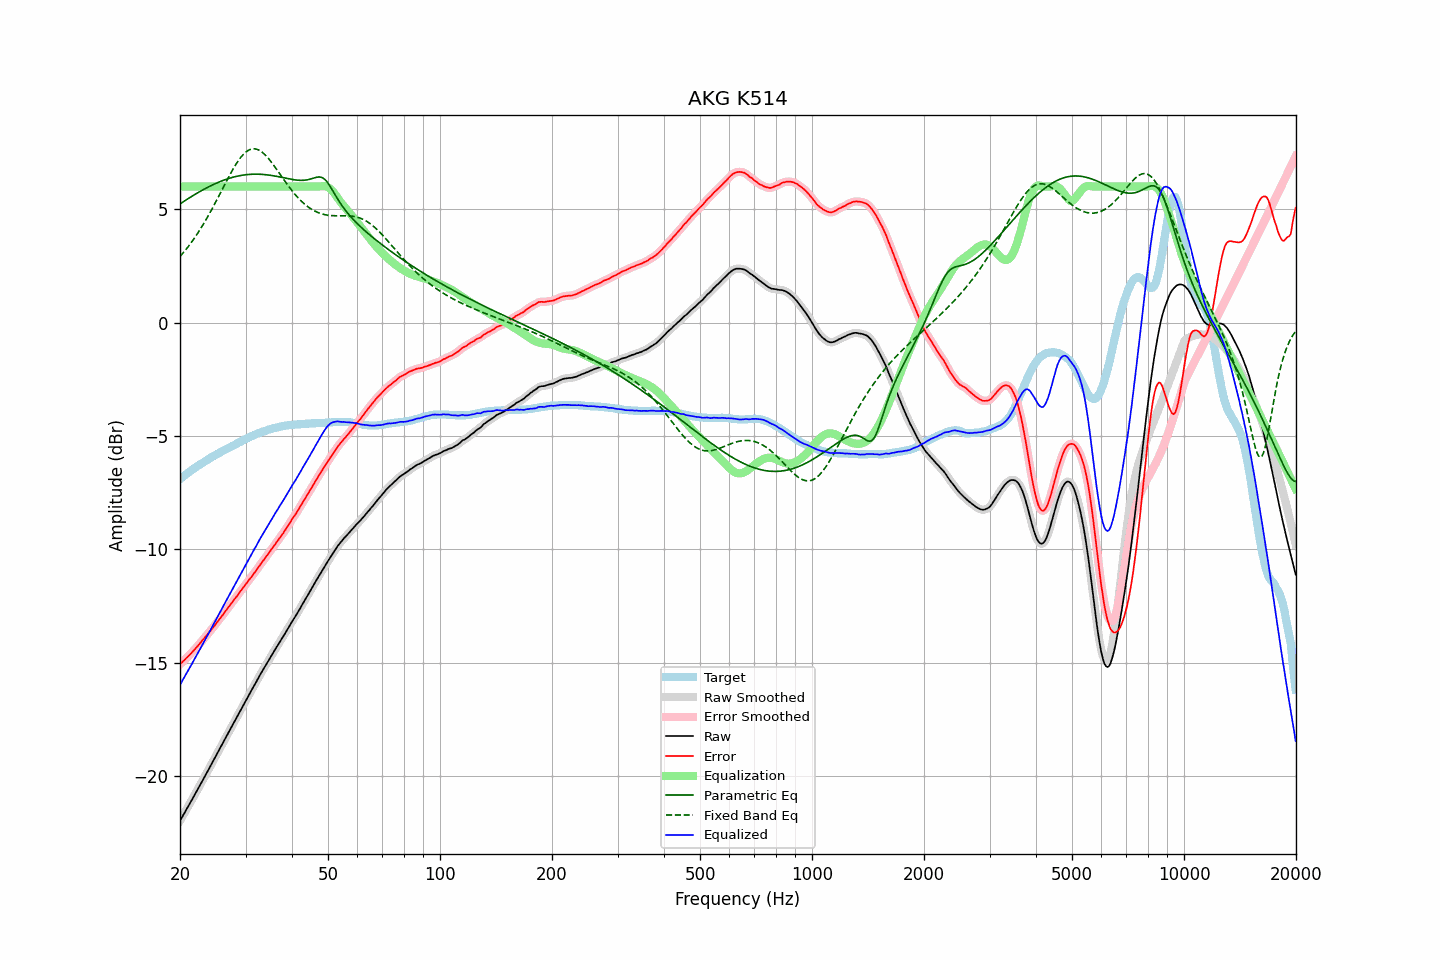

Values plotted in this chart, from the file beside it:
frequency, raw, error, smoothed, error_smoothed, equalization, parametric_eq, fixed_band_eq, equalized_raw, equalized_smoothed, target
20.00, -21.97, -15.07, -21.97, -15.07, 6.00, 5.24, 2.91, -15.97, -15.97, -6.90
20.20, -21.85, -15.01, -21.85, -15.00, 6.00, 5.28, 2.99, -15.85, -15.85, -6.84
20.40, -21.72, -14.93, -21.72, -14.94, 6.00, 5.33, 3.08, -15.72, -15.72, -6.79
20.61, -21.60, -14.87, -21.60, -14.87, 6.00, 5.38, 3.16, -15.60, -15.60, -6.73
20.81, -21.47, -14.79, -21.47, -14.79, 6.00, 5.42, 3.25, -15.47, -15.47, -6.68
21.02, -21.35, -14.73, -21.35, -14.73, 6.00, 5.47, 3.34, -15.35, -15.35, -6.62
21.23, -21.22, -14.65, -21.22, -14.65, 6.00, 5.51, 3.43, -15.22, -15.22, -6.57
21.44, -21.10, -14.58, -21.10, -14.58, 6.00, 5.56, 3.53, -15.10, -15.10, -6.52
21.66, -20.97, -14.50, -20.97, -14.50, 6.00, 5.60, 3.63, -14.97, -14.97, -6.47
21.87, -20.84, -14.42, -20.84, -14.42, 6.00, 5.64, 3.73, -14.84, -14.84, -6.42
22.09, -20.72, -14.35, -20.72, -14.35, 6.00, 5.68, 3.83, -14.72, -14.72, -6.37
22.31, -20.59, -14.27, -20.59, -14.27, 6.00, 5.73, 3.94, -14.59, -14.59, -6.32
22.54, -20.46, -14.18, -20.46, -14.18, 6.00, 5.77, 4.05, -14.46, -14.46, -6.28
22.76, -20.33, -14.10, -20.33, -14.10, 6.00, 5.81, 4.16, -14.33, -14.33, -6.23
22.99, -20.20, -14.01, -20.20, -14.01, 6.00, 5.85, 4.28, -14.20, -14.20, -6.19
23.22, -20.07, -13.93, -20.07, -13.93, 6.00, 5.89, 4.40, -14.07, -14.07, -6.14
23.45, -19.94, -13.84, -19.94, -13.84, 6.00, 5.92, 4.52, -13.94, -13.94, -6.10
23.69, -19.81, -13.76, -19.81, -13.76, 6.00, 5.96, 4.64, -13.81, -13.81, -6.05
23.92, -19.68, -13.67, -19.68, -13.67, 6.00, 6.00, 4.77, -13.68, -13.68, -6.01
24.16, -19.55, -13.59, -19.55, -13.59, 6.00, 6.03, 4.89, -13.55, -13.55, -5.96
24.40, -19.42, -13.50, -19.42, -13.50, 6.00, 6.07, 5.03, -13.42, -13.42, -5.92
24.65, -19.29, -13.41, -19.29, -13.41, 6.00, 6.10, 5.16, -13.29, -13.29, -5.88
24.89, -19.16, -13.32, -19.16, -13.32, 6.00, 6.13, 5.29, -13.16, -13.16, -5.84
25.14, -19.02, -13.22, -19.02, -13.22, 6.00, 6.16, 5.43, -13.02, -13.02, -5.80
25.39, -18.89, -13.13, -18.89, -13.13, 6.00, 6.19, 5.56, -12.89, -12.89, -5.76
25.65, -18.76, -13.04, -18.76, -13.04, 6.00, 6.22, 5.70, -12.76, -12.76, -5.72
25.91, -18.63, -12.95, -18.63, -12.95, 6.00, 6.25, 5.84, -12.63, -12.63, -5.68
26.16, -18.50, -12.86, -18.50, -12.85, 6.00, 6.28, 5.98, -12.50, -12.50, -5.64
26.43, -18.36, -12.75, -18.37, -12.76, 6.00, 6.30, 6.11, -12.36, -12.37, -5.61
26.69, -18.23, -12.66, -18.23, -12.66, 6.00, 6.33, 6.25, -12.23, -12.23, -5.57
26.96, -18.10, -12.57, -18.10, -12.57, 6.00, 6.35, 6.38, -12.10, -12.10, -5.53
27.23, -17.97, -12.47, -17.97, -12.47, 6.00, 6.37, 6.52, -11.97, -11.97, -5.50
27.50, -17.84, -12.38, -17.84, -12.38, 6.00, 6.39, 6.65, -11.84, -11.84, -5.46
27.77, -17.71, -12.29, -17.71, -12.28, 6.00, 6.41, 6.77, -11.71, -11.71, -5.42
28.05, -17.58, -12.19, -17.58, -12.19, 6.00, 6.43, 6.89, -11.58, -11.58, -5.39
28.33, -17.45, -12.10, -17.45, -12.10, 6.00, 6.45, 7.00, -11.45, -11.45, -5.35
28.62, -17.32, -12.01, -17.32, -12.01, 6.00, 6.46, 7.11, -11.32, -11.32, -5.31
28.90, -17.18, -11.91, -17.18, -11.91, 6.00, 6.48, 7.21, -11.18, -11.18, -5.27
29.19, -17.05, -11.81, -17.05, -11.81, 6.00, 6.49, 7.30, -11.05, -11.05, -5.24
29.48, -16.92, -11.72, -16.92, -11.72, 6.00, 6.50, 7.39, -10.92, -10.92, -5.20
29.78, -16.79, -11.63, -16.79, -11.63, 6.00, 6.51, 7.46, -10.79, -10.79, -5.16
30.08, -16.66, -11.53, -16.66, -11.53, 6.00, 6.52, 7.52, -10.66, -10.66, -5.13
30.38, -16.53, -11.44, -16.53, -11.44, 6.00, 6.53, 7.58, -10.53, -10.53, -5.09
30.68, -16.40, -11.34, -16.41, -11.35, 6.00, 6.54, 7.62, -10.40, -10.41, -5.06
30.99, -16.28, -11.26, -16.28, -11.25, 6.00, 6.54, 7.65, -10.28, -10.28, -5.02
31.30, -16.15, -11.16, -16.15, -11.16, 6.00, 6.54, 7.66, -10.15, -10.15, -4.99
31.61, -16.02, -11.06, -16.03, -11.07, 6.00, 6.55, 7.67, -10.02, -10.03, -4.96
31.93, -15.90, -10.97, -15.90, -10.97, 6.00, 6.55, 7.66, -9.90, -9.90, -4.93
32.24, -15.77, -10.87, -15.77, -10.87, 6.00, 6.55, 7.64, -9.77, -9.77, -4.90
32.57, -15.64, -10.77, -15.64, -10.77, 6.00, 6.55, 7.61, -9.64, -9.64, -4.87
32.89, -15.51, -10.67, -15.51, -10.67, 6.00, 6.54, 7.57, -9.51, -9.51, -4.84
33.22, -15.39, -10.57, -15.39, -10.57, 6.00, 6.54, 7.52, -9.39, -9.39, -4.82
33.55, -15.27, -10.48, -15.27, -10.47, 6.00, 6.53, 7.46, -9.27, -9.27, -4.79
33.89, -15.15, -10.38, -15.15, -10.38, 6.00, 6.53, 7.40, -9.15, -9.15, -4.77
34.23, -15.03, -10.28, -15.03, -10.28, 6.00, 6.52, 7.32, -9.03, -9.03, -4.75
34.57, -14.91, -10.19, -14.91, -10.19, 6.00, 6.51, 7.24, -8.91, -8.91, -4.72
34.92, -14.79, -10.09, -14.79, -10.09, 6.00, 6.50, 7.15, -8.79, -8.79, -4.70
35.27, -14.67, -9.99, -14.67, -9.99, 6.00, 6.49, 7.06, -8.67, -8.67, -4.68
35.62, -14.55, -9.89, -14.55, -9.89, 6.00, 6.48, 6.97, -8.55, -8.55, -4.66
35.97, -14.44, -9.80, -14.44, -9.79, 6.00, 6.47, 6.87, -8.44, -8.44, -4.64
... 635 more rows
